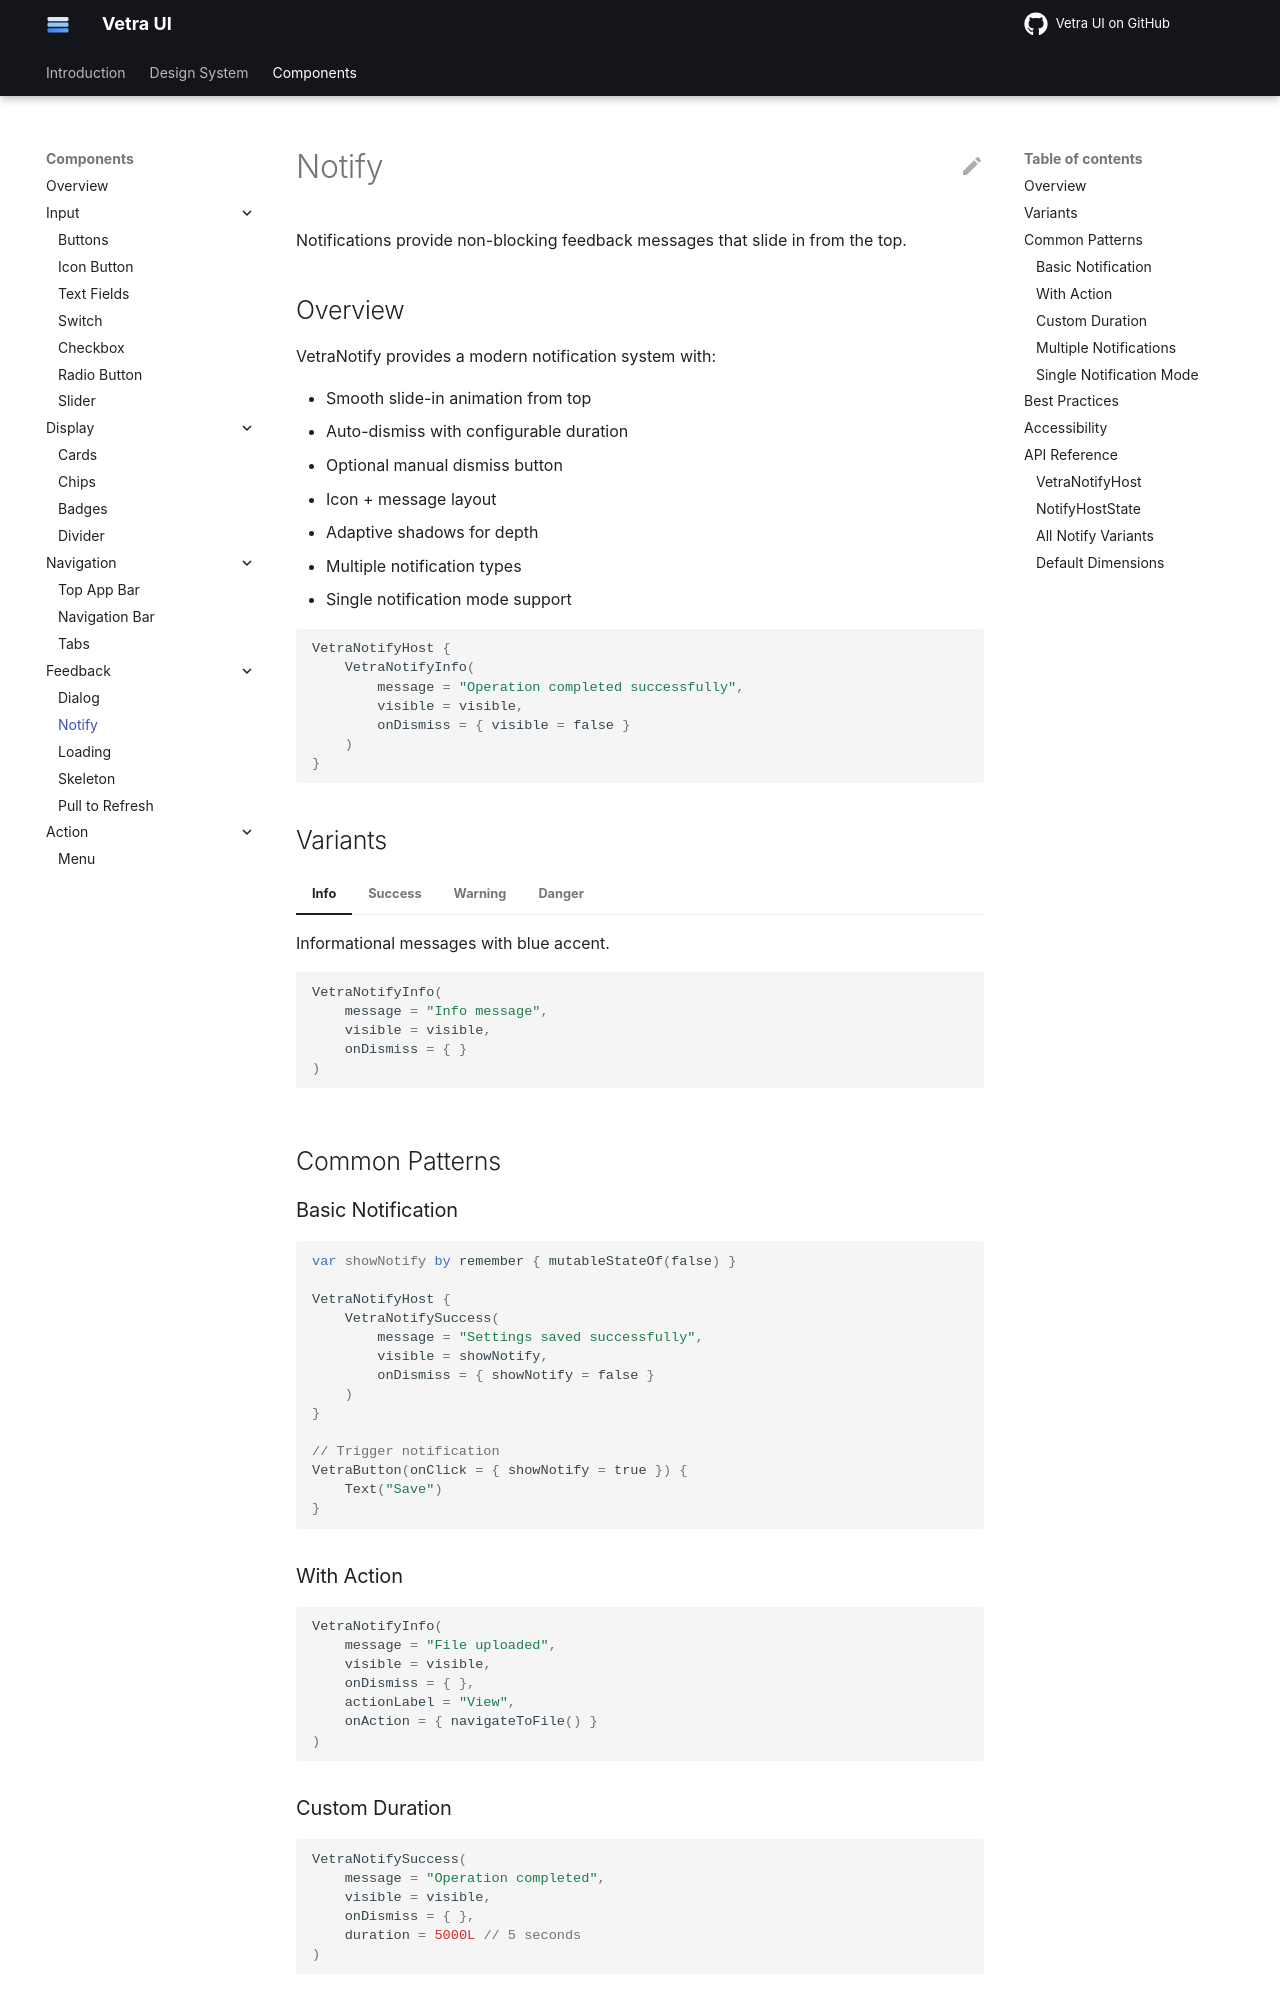

repository: flyfishxu/vetra-ui · page: components/feedback/notify/index.html · generator: mkdocs

# Notify

Notifications provide non-blocking feedback messages that slide in from the top.

## Overview

VetraNotify provides a modern notification system with:

- Smooth slide-in animation from top
- Auto-dismiss with configurable duration
- Optional manual dismiss button
- Icon + message layout
- Adaptive shadows for depth
- Multiple notification types
- Single notification mode support

```kotlin
VetraNotifyHost {
    VetraNotifyInfo(
        message = "Operation completed successfully",
        visible = visible,
        onDismiss = { visible = false }
    )
}
```

## Variants

=== "Info"

    Informational messages with blue accent.
    
    ```kotlin
    VetraNotifyInfo(
        message = "Info message",
        visible = visible,
        onDismiss = { }
    )
    ```

=== "Success"

    Success confirmations with green accent.
    
    ```kotlin
    VetraNotifySuccess(
        message = "Success!",
        visible = visible,
        onDismiss = { }
    )
    ```

=== "Warning"

    Warning messages with amber accent.
    
    ```kotlin
    VetraNotifyWarning(
        message = "Warning message",
        visible = visible,
        onDismiss = { }
    )
    ```

=== "Danger"

    Error or critical messages with red accent.
    
    ```kotlin
    VetraNotifyDanger(
        message = "Error occurred",
        visible = visible,
        onDismiss = { }
    )
    ```

## Common Patterns

### Basic Notification

```kotlin
var showNotify by remember { mutableStateOf(false) }

VetraNotifyHost {
    VetraNotifySuccess(
        message = "Settings saved successfully",
        visible = showNotify,
        onDismiss = { showNotify = false }
    )
}

// Trigger notification
VetraButton(onClick = { showNotify = true }) {
    Text("Save")
}
```

### With Action

```kotlin
VetraNotifyInfo(
    message = "File uploaded",
    visible = visible,
    onDismiss = { },
    actionLabel = "View",
    onAction = { navigateToFile() }
)
```

### Custom Duration

```kotlin
VetraNotifySuccess(
    message = "Operation completed",
    visible = visible,
    onDismiss = { },
    duration = 5000L // 5 seconds
)
```
